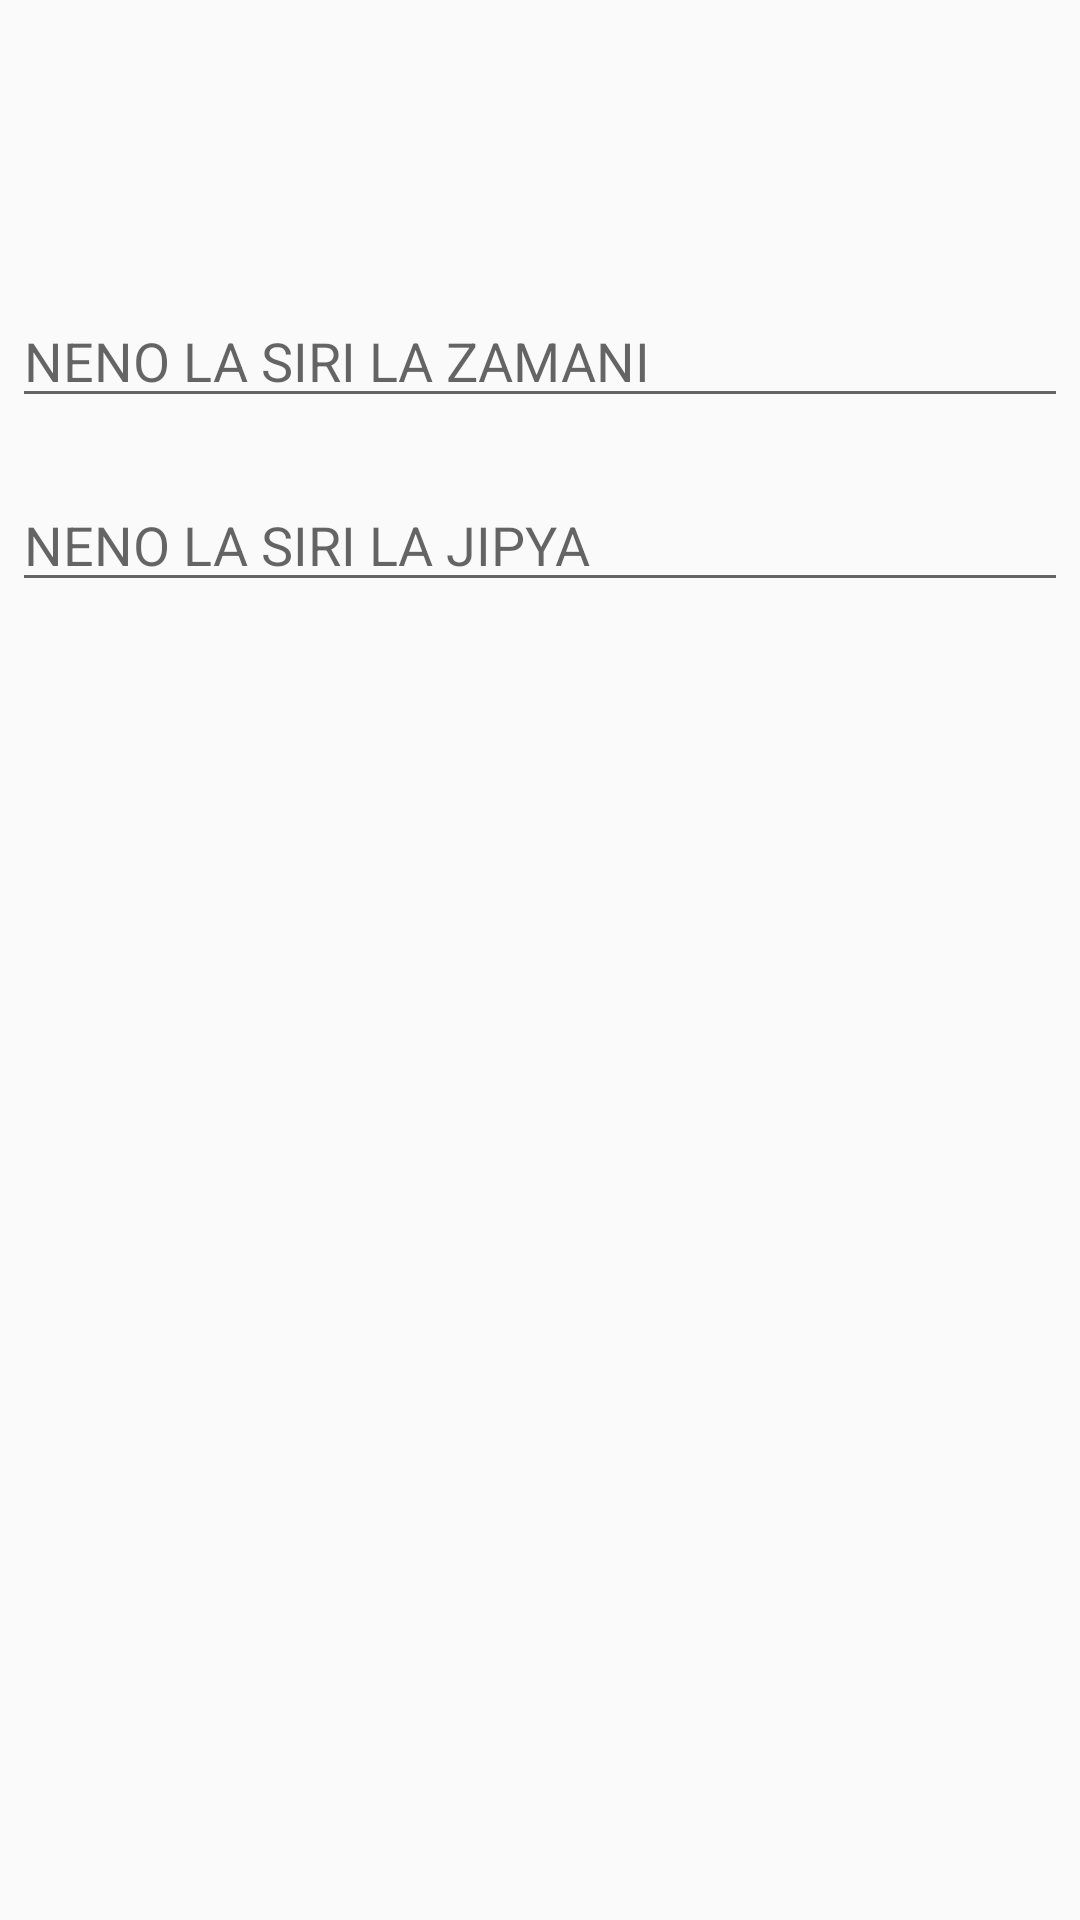

Produce the Android XML layout that renders to this screen, including the resource entries it uses.
<!-- AndroidManifest.xml: application theme AppTheme -->
<!-- res/layout/pin_change.xml -->
<LinearLayout xmlns:android="http://schemas.android.com/apk/res/android"
    android:orientation="vertical"
    android:layout_width="wrap_content"
    android:layout_height="wrap_content">
    <TextView

        android:layout_width="match_parent"
        android:layout_height="64dp"
        android:layout_marginTop="30dp"
        android:layout_gravity="center"
        android:id="@+id/accountDialog"
        android:textSize="18dp"
        android:text=""
         />

    <EditText
        android:id="@+id/pass1"
        android:inputType="numberPassword"
        android:layout_width="match_parent"
        android:layout_height="wrap_content"
        android:layout_gravity="center"
        android:layout_marginTop="4dp"
        android:maxLength="4"
        android:layout_marginLeft="4dp"
        android:layout_marginRight="4dp"
        android:layout_marginBottom="16dp"
        android:fontFamily="sans-serif"
        android:hint="NENO LA SIRI LA ZAMANI"/>
    <EditText
        android:id="@+id/pass2"
        android:inputType="numberPassword"
        android:layout_width="match_parent"
        android:maxLength="4"
        android:layout_gravity="center"
        android:layout_height="wrap_content"
        android:layout_marginTop="4dp"
        android:layout_marginLeft="4dp"
        android:layout_marginRight="4dp"
        android:layout_marginBottom="16dp"
        android:fontFamily="sans-serif"
        android:hint="NENO LA SIRI LA JIPYA"/>
</LinearLayout>
<!-- resources referenced by this layout -->
<resources>
  <style name="AppTheme" parent="Theme.AppCompat.Light.NoActionBar">
          
          <item name="colorPrimary">@color/colorPrimary</item>
          <item name="colorPrimaryDark">@color/colorPrimaryDark</item>
          <item name="colorAccent">@color/colorAccent</item>
      </style>
  <color name="colorPrimary">#3F51B5</color>
  <color name="colorPrimaryDark">#303F9F</color>
  <color name="colorAccent">#FF4081</color>
</resources>
